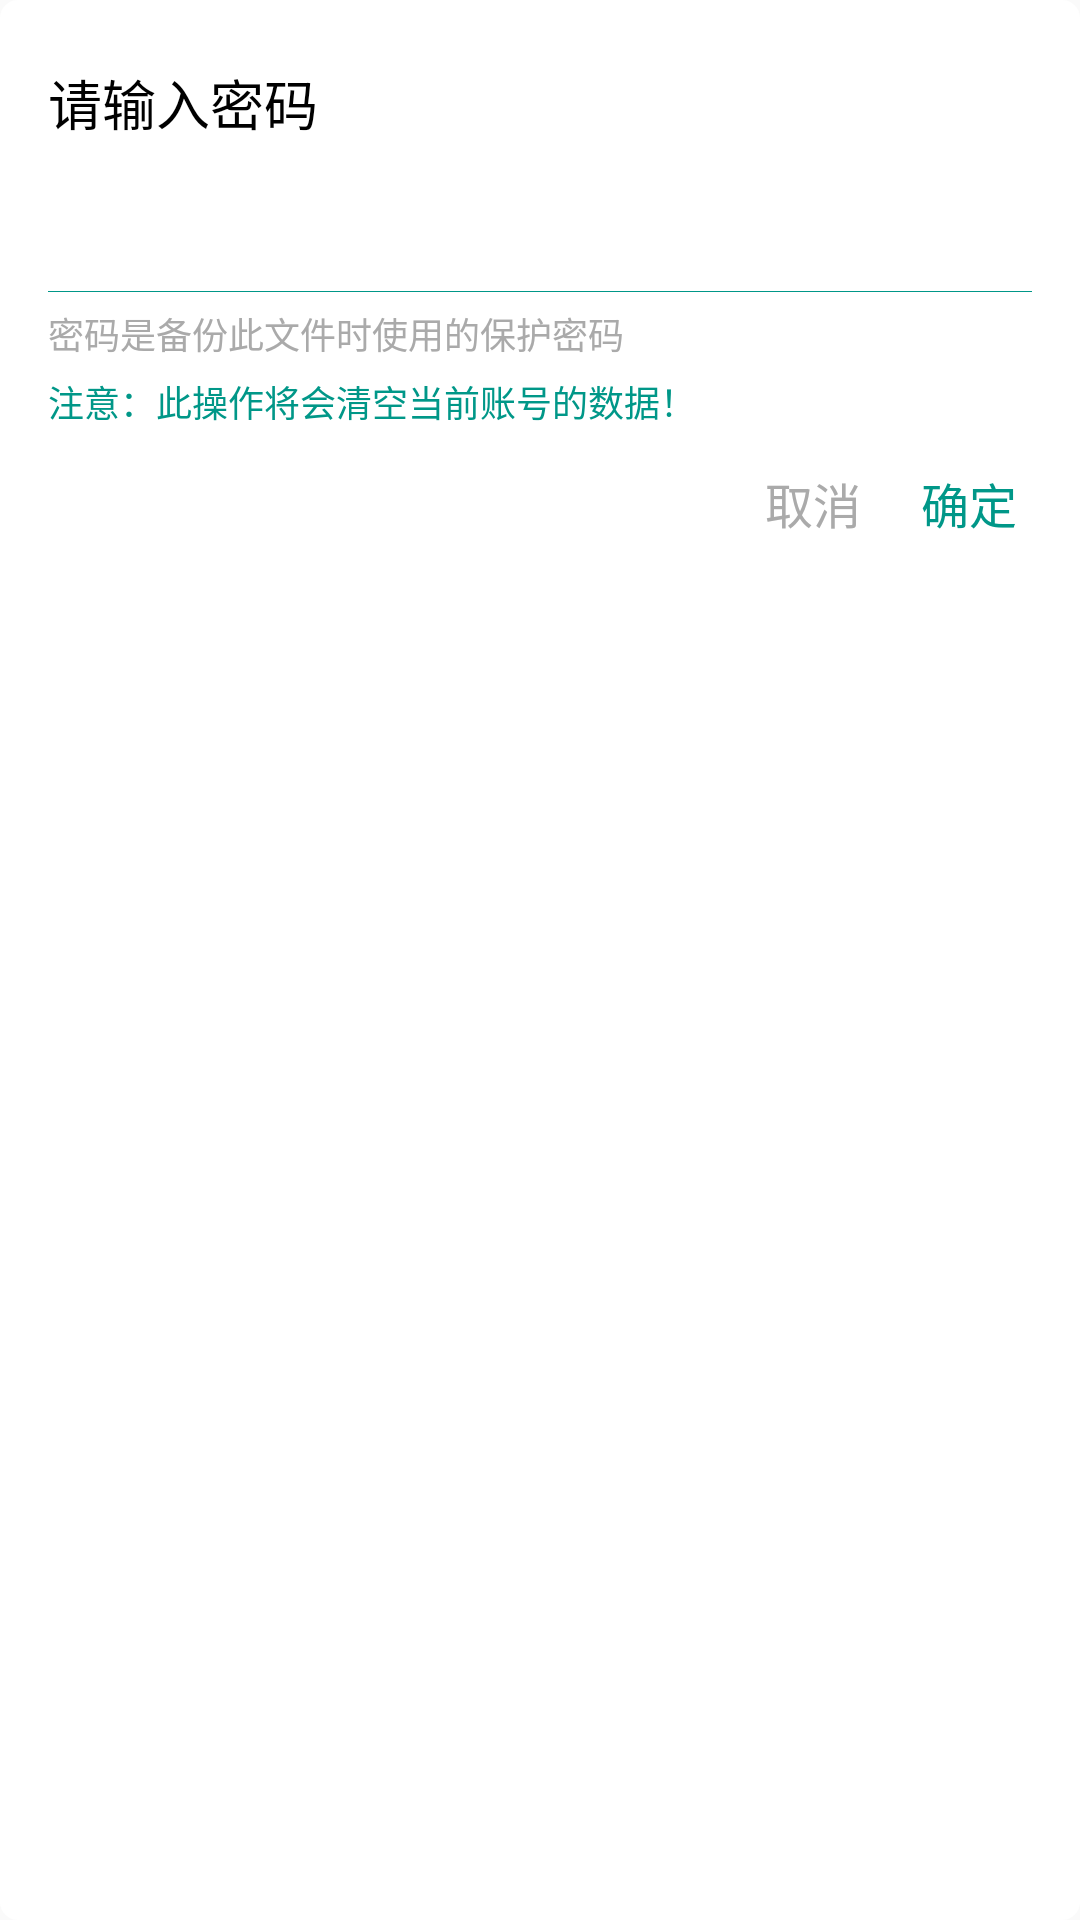

Here is an Android app screen rendered from its layout file. Give the layout XML and the strings, colors and styles it references.
<!-- AndroidManifest.xml: application theme AppTheme -->
<!-- res/layout/dialog_pwd.xml -->
<?xml version="1.0" encoding="utf-8"?>
<LinearLayout xmlns:android="http://schemas.android.com/apk/res/android"
    android:layout_width="match_parent"
    android:background="@drawable/bg_poptip"
    android:padding="16dp"
    android:orientation="vertical"
    android:layout_height="wrap_content">

    <TextView
        android:id="@+id/pop_title"
        android:layout_marginTop="5dp"
        android:layout_width="match_parent"
        android:layout_height="wrap_content"
        android:text="请输入密码"
        android:textSize="18sp"
        android:textColor="@android:color/black"
        />

    <EditText
        android:id="@+id/et_pwd"
        android:layout_marginTop="20dp"
        android:gravity="left"
        android:background="@null"
        android:layout_width="match_parent"
        android:layout_height="wrap_content"
        android:textSize="16sp"

        />
    <View
        android:layout_marginTop="8dp"
        android:layout_width="match_parent"
        android:layout_height="1px"
        android:background="@color/colorPrimary"
        ></View>

    <TextView
        android:layout_marginTop="5dp"
        android:layout_width="match_parent"
        android:layout_height="wrap_content"
        android:textSize="12sp"
        android:text="密码是备份此文件时使用的保护密码"
        android:textColor="@android:color/darker_gray"
        />
    <TextView
        android:id="@+id/tv_warning"
        android:layout_marginTop="5dp"
        android:layout_width="match_parent"
        android:layout_height="wrap_content"
        android:textSize="12sp"
        android:text="注意：此操作将会清空当前账号的数据！"
        android:textColor="@color/colorPrimary"
        />

    <LinearLayout
        android:layout_width="match_parent"
        android:gravity="right"
        android:layout_marginTop="12dp"
        android:layout_marginRight="5dp"
        android:layout_height="wrap_content">

        <Button
            android:id="@+id/btn_cancel"
            android:layout_marginRight="20dp"
            android:layout_width="wrap_content"
            android:layout_height="wrap_content"
            android:textSize="16sp"
            android:text="取消"
            android:textColor="@android:color/darker_gray"
            android:background="@null"
            android:minHeight="26dp"
            android:minWidth="@dimen/dp_40"
            />


        <Button

            android:id="@+id/btn_confirm"
            android:layout_width="wrap_content"
            android:layout_height="wrap_content"
            android:textSize="16sp"
            android:text="确定"
            android:textColor="@color/colorPrimary"
            android:background="@null"
            android:minHeight="26dp"
            android:minWidth="@dimen/dp_40"
            />

    </LinearLayout>

</LinearLayout>
<!-- resources referenced by this layout -->
<resources>
  <color name="colorPrimary">#009788</color>
  <!-- drawable bg_poptip (drawable) -->
  <?xml version="1.0" encoding="utf-8"?>
  <shape xmlns:android="http://schemas.android.com/apk/res/android">
      
      <solid android:color="@android:color/white" />
  
      
      <corners android:radius="6dp"/>
  
  </shape>
  <style name="AppTheme" parent="Theme.AppCompat.Light.NoActionBar">
          
          <item name="colorPrimary">@color/colorPrimary</item>
          <item name="colorPrimaryDark">@color/colorPrimaryDark</item>
          <item name="colorAccent">@color/colorPrimary</item>
          
          <item name="android:textColorPrimary">@color/BlackText</item>
          
          <item name="windowNoTitle">true</item>
          <item name="windowActionBar">false</item>
      </style>
  <color name="colorPrimaryDark">#009788</color>
  <color name="BlackText">#000000</color>
</resources>
